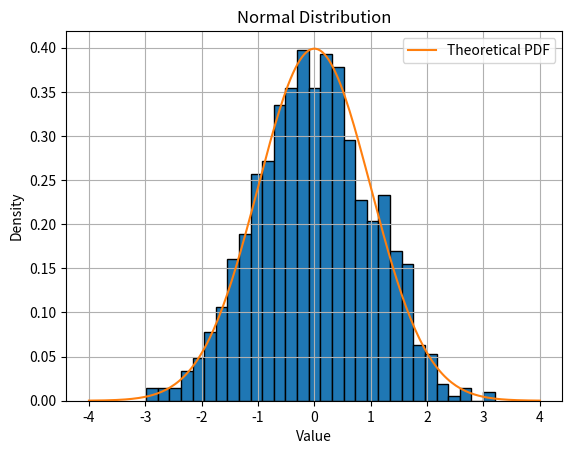

Write Python code to recreate this figure.
import numpy as np
import matplotlib.pyplot as plt
from scipy.stats import norm


a = np.random.rand(2,2)
print(a)

a = np.random.randint(0,5,size=5) #1d array
print(a)

a = np.random.randint(0,5, size=(2,3)) # 2 d array
print(a)

a = np.random.randint(5,15, size=(2,2,4)) # 3d array
print(a)
print(a.shape)
print(a.ndim)
print(a.itemsize)

#Normal (Gaussian) Distribution
#generates one random value using default parameters loc=0 and scale=1.
a = np.random.normal()
print(a)

a = np.random.normal(size=5) # create 1D array of 5 random numbers
print(a)

# generate (2,3) matrix with mean(loc)=10 and std(scale)=2

a = np.random.normal(loc=10, scale=2, size=(2,3))
print(a)

#Visualizing the Normal Distribution
# Generate data
data = np.random.normal(loc=0, scale=1, size=1000)

# Plot histogram
plt.hist(data, bins=30, edgecolor='black', density=True)

# Plot theoretical PDF
x = np.linspace(-4, 4, 200)
pdf = norm.pdf(x, loc=0, scale=1)
plt.plot(x, pdf, label="Theoretical PDF")

plt.title("Normal Distribution")
plt.xlabel("Value")
plt.ylabel("Density")
plt.grid(True)
plt.legend()
plt.show()
